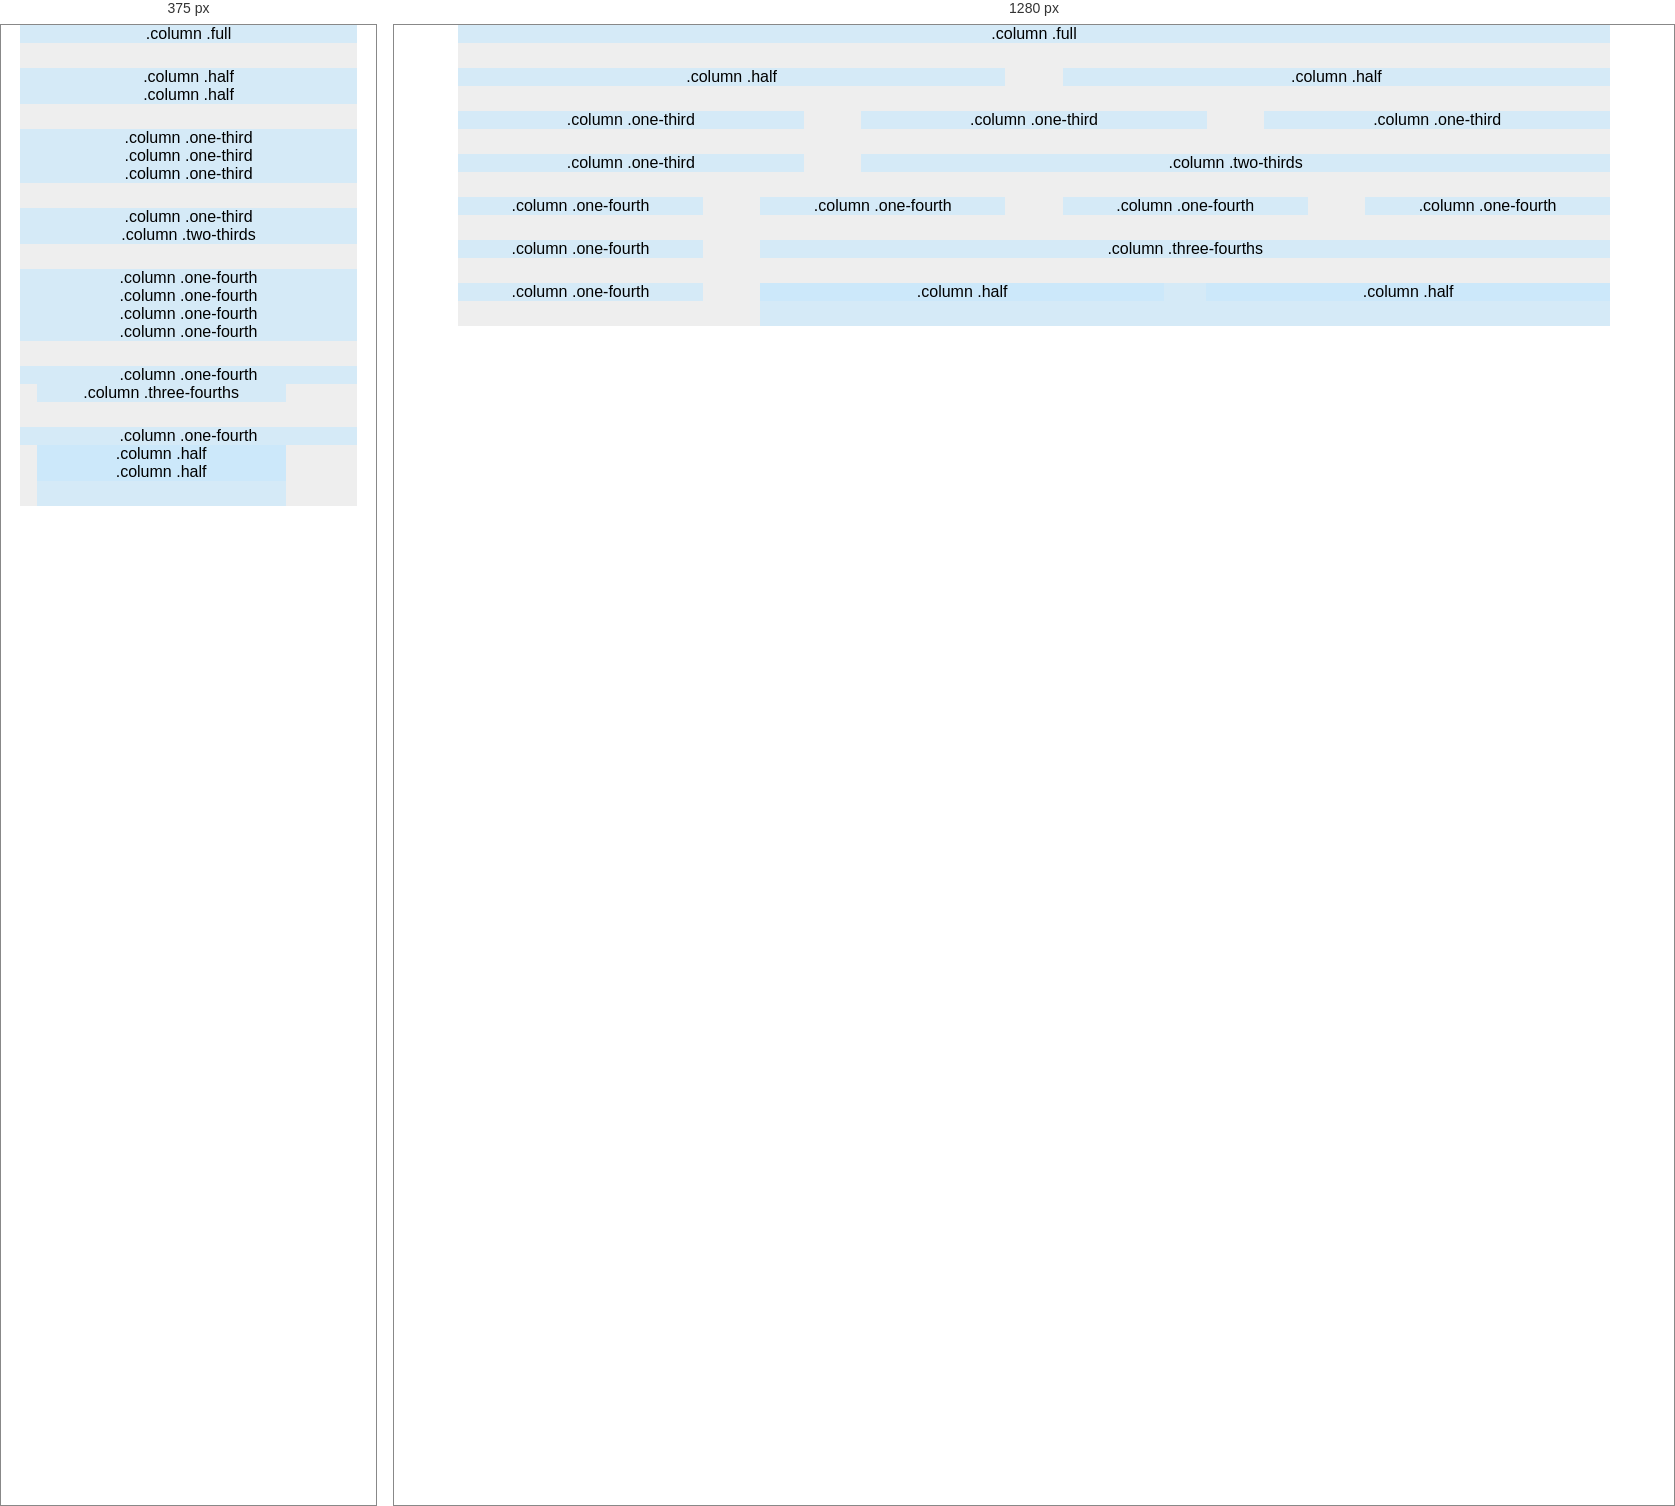
Rendered at 375 px and 1280 px, left to right.

<!-- file: grid.html -->
<!DOCTYPE html>
<html>
<head>
    
    <!-- Based on http://www.adamkaplan.me/grid/ -->
    
    <meta charset="utf-8">
    <title>Responsive Grid Systemd</title>
    <meta name="viewport" content="width=device-width, initial-scale=1">
    
    <style type="text/css">
        * { font-family: "Helvetica Neue", Helvetica, Arial, sans-serif; }  
        body { margin: 0; padding: 0; text-align: center; }
        .row { margin-bottom: 25px; }
        .column { background-color: rgba(200, 232, 252, .65);}
        
        /* Box-sizing = borders and padding are drawn 
           inside the set width of your content. The 
           margin is drawn outside. */
        
        *, *:before, *:after {
            -moz-box-sizing: border-box;
            -webkit-box-sizing: border-box;
            box-sizing: border-box;
            }
        .container {
            margin: 0 auto;
            background-color: #eee;
            max-width: 1200px;
            width: 90%;
            }
        .column {
            float: left;
            margin-left: 5%;
            padding: 0%;
            }
        .column:first-child {
            margin-left: 0;
            }
        .column.full {
            width: 100%;
            }
        .column.two-thirds {
            width: 65%;
            }
        .column.half {
            width: 47.5%;
            }
        .column.one-third {
            width: 30%;
            }
        .column.one-fourth {
            width: 21.25%;
            }
        .column.three-fourths {
            width: 73.75%;
            }       
        .nopadding {
            padding: 0;
            }
        
        /* Create Rows */
        .clearfix:before, .clearfix:after {
            content: " ";
            display: table;
            }
 
        .clearfix:after {
            clear: both;
            }

        .clearfix {
            *zoom: 1;
            }
        
        /* Alignment */
        .text-left {
            text-align: left;
            }
        .text-center {
            text-align: center;
            }
        .text-right {
            text-align: right;
            }
        .pull-left {
            float: left;
            } 
        .pull-right {
            float: right;
            }
        .clear {
            clear: both;   
            }
        
        /* Break points */
        @media screen and (max-width: 640px) {
            .column.full,
            .column.two-thirds,
            .column.half,
            .column.one-third,
            .column.one-fourth {
            float: none;
            margin: 0;
            width: 100%;
            }
        }
    </style>
    
</head>

<body>

    <div class="container">
        
        <div class="row clearfix">
            <div class="column full">.column .full</div>
        </div>
    
    
        <div class="row clearfix">
            <div class="column half">.column .half</div>
            <div class="column half">.column .half</div>
        </div>
        
        
        <div class="row clearfix">
            <div class="column one-third">.column .one-third</div>
            <div class="column one-third">.column .one-third</div>
            <div class="column one-third">.column .one-third</div>
        </div>
        
        
        <div class="row clearfix">
            <div class="column one-third">.column .one-third</div>
            <div class="column two-thirds">.column .two-thirds</div>
        </div>
        
        
        <div class="row clearfix">
            <div class="column one-fourth">.column .one-fourth</div>
            <div class="column one-fourth">.column .one-fourth</div>
            <div class="column one-fourth">.column .one-fourth</div>
            <div class="column one-fourth">.column .one-fourth</div>
        </div>
        
        <div class="row clearfix">
            <div class="column one-fourth">.column .one-fourth</div>
            <div class="column three-fourths">.column .three-fourths</div>
        </div>
        
        <!-- Nested Columns -->
        <div class="row clearfix">
            <div class="column one-fourth">.column .one-fourth</div>
            <div class="column three-fourths">
                <!-- Note the start of another row with new set of columns -->
                <div class="row clearfix">
                    <div class="column half">.column .half</div>
                    <div class="column half">.column .half</div>
                </div>
            </div>
        </div>
    
    </div><!-- Close container -->
    
</body>
</html>